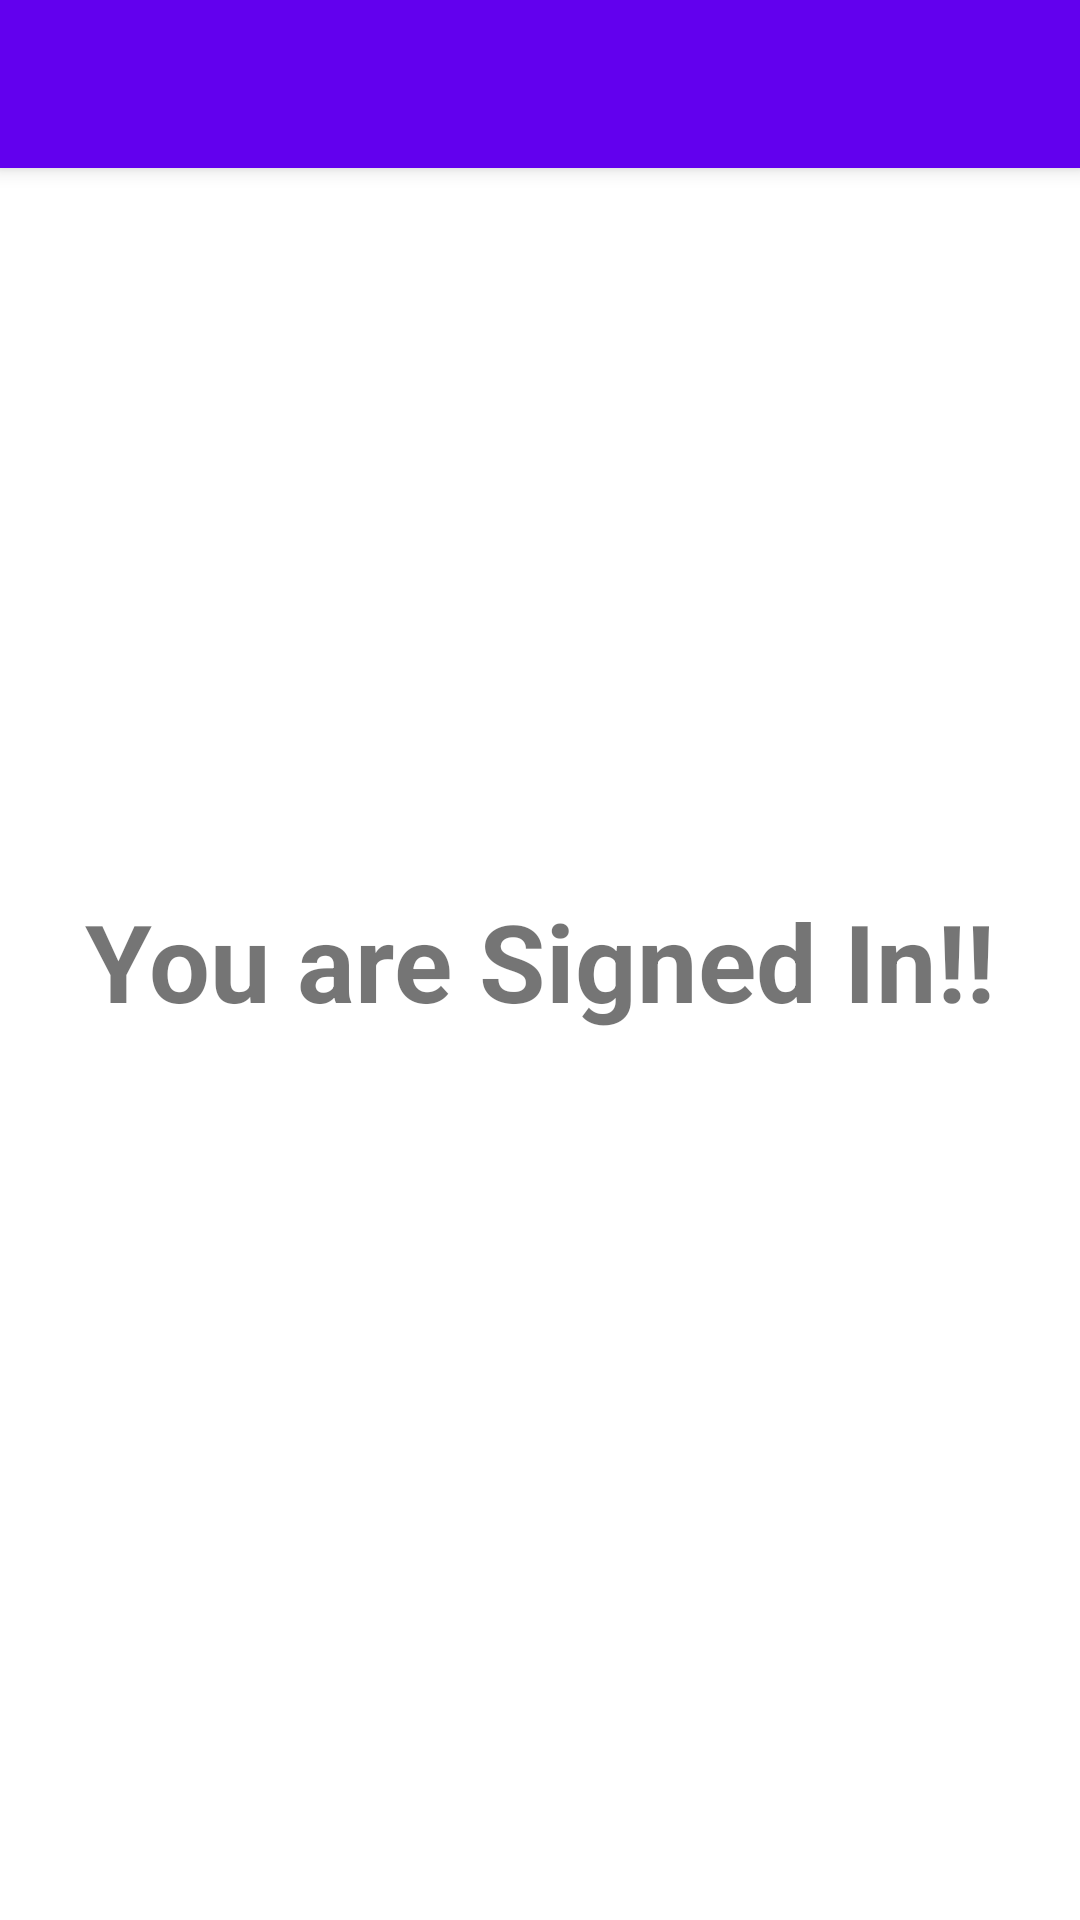

Reconstruct the res/layout file that produces this screen, plus the resources it refers to.
<!-- AndroidManifest.xml: activity theme Theme.UserManagementApp.NoActionBar -->
<!-- res/layout/activity_main.xml -->
<?xml version="1.0" encoding="utf-8"?>
<androidx.drawerlayout.widget.DrawerLayout xmlns:android="http://schemas.android.com/apk/res/android"
    xmlns:app="http://schemas.android.com/apk/res-auto"
    xmlns:tools="http://schemas.android.com/tools"
    android:id="@+id/drawer_layout"
    android:layout_width="match_parent"
    android:layout_height="match_parent"
    android:fitsSystemWindows="true"
    tools:openDrawer="start">/

    <include
        layout="@layout/app_bar_main"
        android:layout_width="match_parent"
        android:layout_height="match_parent" />


    <com.google.android.material.navigation.NavigationView
        android:id="@+id/nav_view"
        android:layout_width="wrap_content"
        android:layout_height="match_parent"
        android:layout_gravity="start"
        android:fitsSystemWindows="true"
        app:menu="@menu/activity_main_drawer" />



</androidx.drawerlayout.widget.DrawerLayout>
<!-- res/layout/app_bar_main.xml (included above) -->
<?xml version="1.0" encoding="utf-8"?>
<androidx.coordinatorlayout.widget.CoordinatorLayout xmlns:android="http://schemas.android.com/apk/res/android"
    xmlns:app="http://schemas.android.com/apk/res-auto"
    xmlns:tools="http://schemas.android.com/tools"
    android:layout_width="match_parent"
    android:layout_height="match_parent"
    tools:context=".activities.MainActivity">

    <com.google.android.material.appbar.AppBarLayout
        android:layout_width="match_parent"
        android:layout_height="wrap_content"
        android:theme="@style/AppTheme.AppBarOverlay">

        <androidx.appcompat.widget.Toolbar
            android:id="@+id/toolbar_main_activity"
            android:layout_width="match_parent"
            android:layout_height="?attr/actionBarSize"
            android:background="?attr/colorPrimary"
            app:popupTheme="@style/AppTheme.PopupOverlay" />


    </com.google.android.material.appbar.AppBarLayout>

    <include layout="@layout/content_main" />

</androidx.coordinatorlayout.widget.CoordinatorLayout>
<!-- res/layout/content_main.xml (included above) -->
<?xml version="1.0" encoding="utf-8"?>
<androidx.constraintlayout.widget.ConstraintLayout xmlns:android="http://schemas.android.com/apk/res/android"
    xmlns:app="http://schemas.android.com/apk/res-auto"
    xmlns:tools="http://schemas.android.com/tools"
    android:layout_width="match_parent"
    android:layout_height="match_parent"
    tools:context=".activities.MainActivity">

    <TextView
        android:layout_width="wrap_content"
        android:layout_height="wrap_content"
        android:text="You are Signed In!!"
        android:textStyle="bold"
        android:textSize="36sp"
        app:layout_constraintBottom_toBottomOf="parent"
        app:layout_constraintEnd_toEndOf="parent"
        app:layout_constraintStart_toStartOf="parent"
        app:layout_constraintTop_toTopOf="parent" />

</androidx.constraintlayout.widget.ConstraintLayout>
<!-- resources referenced by this layout -->
<resources>
  <style name="AppTheme.AppBarOverlay" parent="ThemeOverlay.AppCompat.Dark.ActionBar" />
  <style name="AppTheme.PopupOverlay" parent="ThemeOverlay.AppCompat.Light" />
  <style name="Theme.UserManagementApp.NoActionBar">
          <item name="windowActionBar">false</item>
          <item name="windowNoTitle">true</item>
      </style>
</resources>
